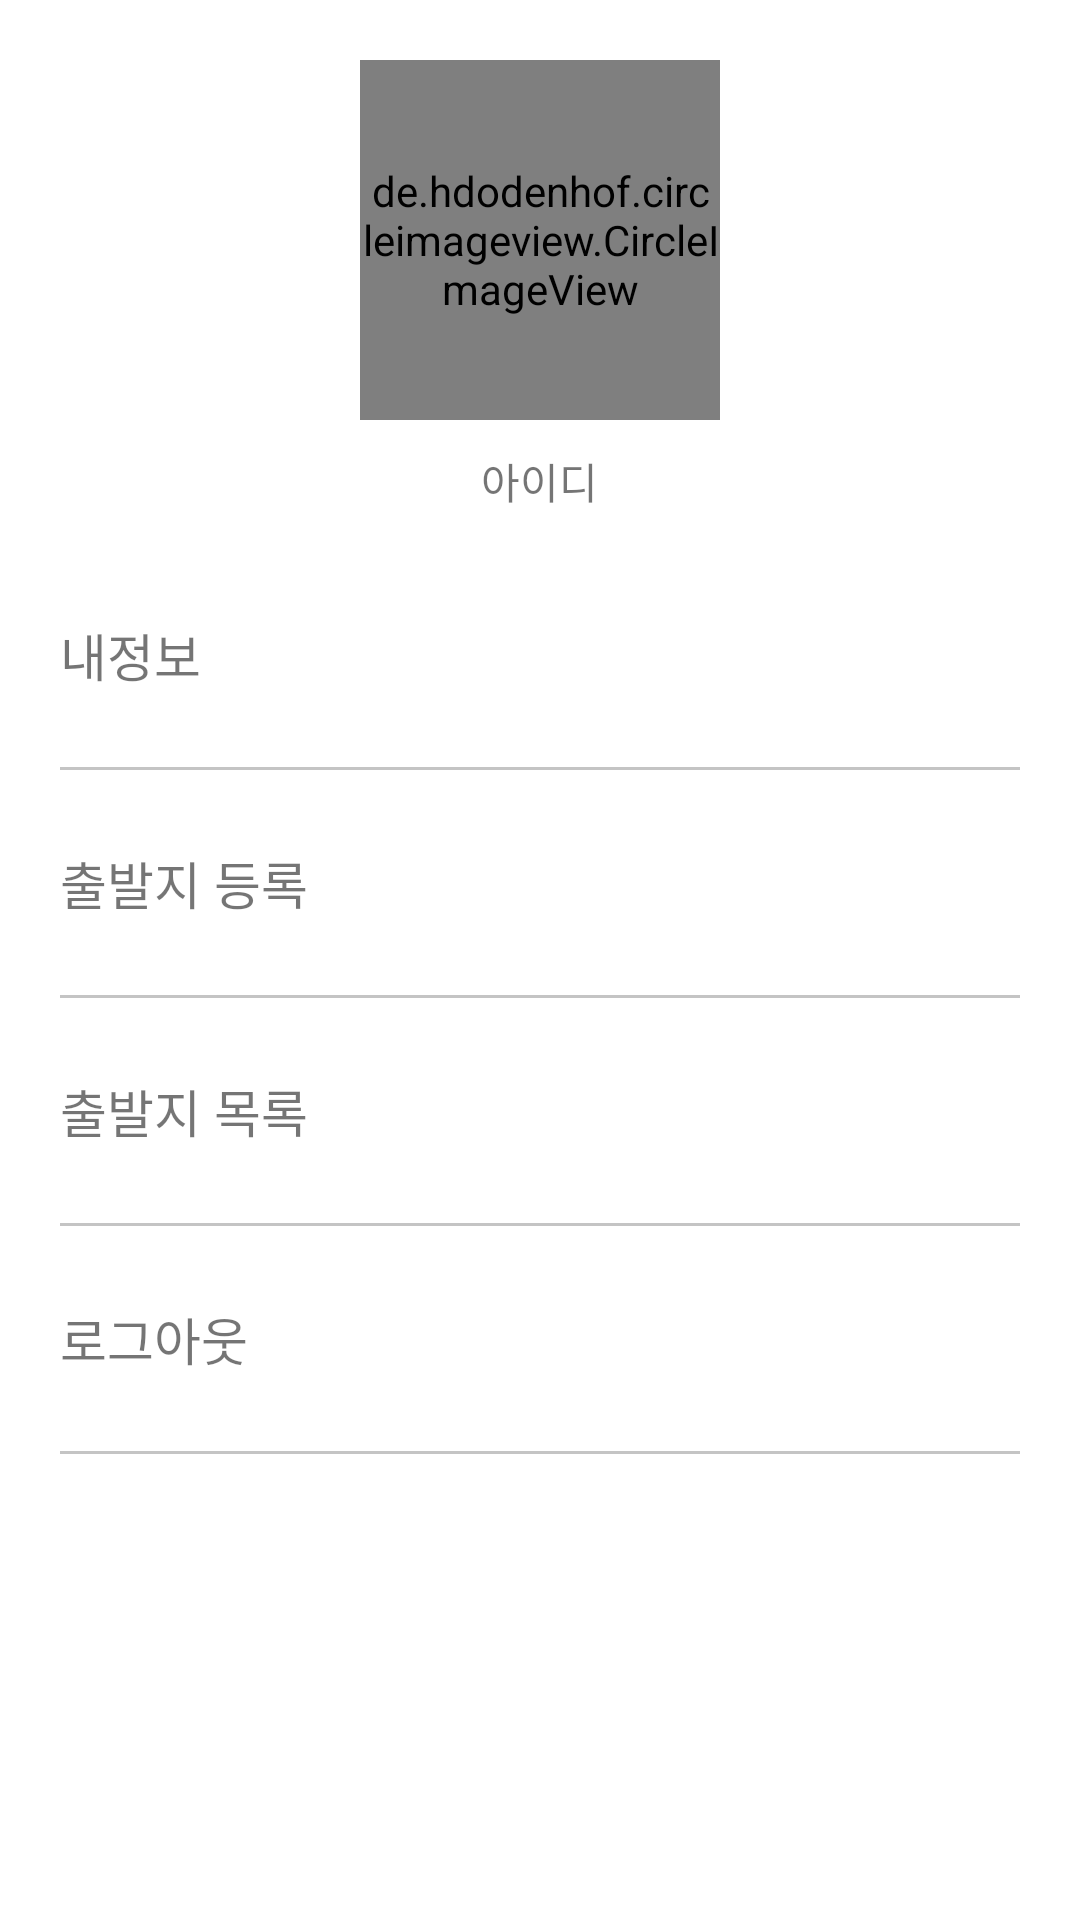

Reconstruct the res/layout file that produces this screen, plus the resources it refers to.
<!-- AndroidManifest.xml: application theme Theme.Promise_Keeper -->
<!-- res/layout/fragment_profile.xml -->
<?xml version="1.0" encoding="utf-8"?>
<layout xmlns:android="http://schemas.android.com/apk/res/android"
    xmlns:app="http://schemas.android.com/apk/res-auto"
    xmlns:tools="http://schemas.android.com/tools">

    <ScrollView
        android:id="@+id/fragmentLayout"
        android:layout_width="match_parent"
        android:layout_height="match_parent">

        <LinearLayout
            android:layout_width="match_parent"
            android:layout_height="wrap_content"
            android:gravity="center_horizontal"
            android:orientation="vertical"

            android:padding="20dp">

            <de.hdodenhof.circleimageview.CircleImageView
                android:id="@+id/profileImageView"
                android:layout_width="120dp"
                android:layout_height="120dp"
                android:src="@drawable/ic_profile"
                app:civ_border_width="1dp" />

            <TextView
                android:id="@+id/nickNameTextView"
                android:layout_width="wrap_content"
                android:layout_height="wrap_content"
                android:layout_marginTop="10dp"
                android:text="아이디" />

            <LinearLayout
                android:layout_width="match_parent"
                android:layout_height="match_parent"
                android:layout_marginTop="20dp"
                android:orientation="vertical">

                <LinearLayout
                    android:id="@+id/myProfileLayout"
                    android:layout_width="match_parent"
                    android:layout_height="wrap_content"
                    android:gravity="center"
                    android:orientation="horizontal"
                    android:paddingVertical="5dp">

                    <TextView
                        android:layout_width="wrap_content"
                        android:layout_height="wrap_content"
                        android:paddingVertical="10dp"
                        android:text="내정보"
                        android:textSize="17sp" />

                    <TextView
                        android:layout_width="0dp"
                        android:layout_height="wrap_content"
                        android:layout_weight="1" />

                    <ImageView
                        android:layout_width="30dp"
                        android:layout_height="30dp"
                        android:src="@drawable/arrow" />

                </LinearLayout>

                <include layout="@layout/div" />


                <LinearLayout
                    android:id="@+id/addMyStartPlaceLayout"
                    android:layout_width="match_parent"
                    android:layout_height="wrap_content"
                    android:gravity="center"
                    android:orientation="horizontal"
                    android:paddingVertical="5dp">

                    <TextView
                        android:layout_width="wrap_content"
                        android:layout_height="wrap_content"
                        android:paddingVertical="10dp"
                        android:text="출발지 등록"
                        android:textSize="17sp" />

                    <TextView
                        android:layout_width="0dp"
                        android:layout_height="wrap_content"
                        android:layout_weight="1" />

                    <ImageView
                        android:layout_width="30dp"
                        android:layout_height="30dp"
                        android:src="@drawable/arrow" />

                </LinearLayout>

                <include layout="@layout/div" />

                <LinearLayout
                    android:id="@+id/myStartPlaceListLayout"
                    android:layout_width="match_parent"
                    android:layout_height="wrap_content"
                    android:gravity="center"
                    android:orientation="horizontal"
                    android:paddingVertical="5dp">

                    <TextView
                        android:layout_width="wrap_content"
                        android:layout_height="wrap_content"
                        android:paddingVertical="10dp"
                        android:text="출발지 목록"
                        android:textSize="17sp" />

                    <TextView
                        android:layout_width="0dp"
                        android:layout_height="wrap_content"
                        android:layout_weight="1" />

                    <ImageView
                        android:layout_width="30dp"
                        android:layout_height="30dp"
                        android:src="@drawable/arrow" />

                </LinearLayout>

                <include layout="@layout/div" />

                <LinearLayout
                    android:id="@+id/logoutLayout"
                    android:layout_width="match_parent"
                    android:layout_height="wrap_content"
                    android:gravity="center"
                    android:orientation="horizontal"
                    android:paddingVertical="5dp">

                    <TextView
                        android:layout_width="wrap_content"
                        android:layout_height="wrap_content"
                        android:paddingVertical="10dp"
                        android:text="로그아웃"
                        android:textSize="17sp" />

                    <TextView
                        android:layout_width="0dp"
                        android:layout_height="wrap_content"
                        android:layout_weight="1" />

                    <ImageView
                        android:layout_width="30dp"
                        android:layout_height="30dp"
                        android:src="@drawable/arrow" />

                </LinearLayout>

                <include layout="@layout/div" />

            </LinearLayout>

        </LinearLayout>

    </ScrollView>

</layout>
<!-- res/layout/div.xml (included above) -->
<?xml version="1.0" encoding="utf-8"?>
<LinearLayout xmlns:android="http://schemas.android.com/apk/res/android"
    android:layout_width="match_parent"
    android:layout_height="wrap_content"
    android:orientation="vertical">

    <View
        style="@style/Divider"/>

</LinearLayout>
<!-- resources referenced by this layout -->
<resources>
  <style name="Divider">
          <item name="android:layout_width">match_parent</item>
          <item name="android:layout_height">1dp</item>
          <item name="android:layout_marginTop">10dp</item>
          <item name="android:layout_marginBottom">10dp</item>
          <item name="android:background">@color/line_border</item>
      </style>
  <style name="Theme.Promise_Keeper" parent="Theme.MaterialComponents.DayNight.DarkActionBar">
          
          <item name="colorPrimary">@color/purple_500</item>
          <item name="colorPrimaryVariant">@color/purple_700</item>
          <item name="colorOnPrimary">@color/white</item>
          
          <item name="colorSecondary">@color/teal_200</item>
          <item name="colorSecondaryVariant">@color/teal_700</item>
          <item name="colorOnSecondary">@color/black</item>
          
          <item name="android:statusBarColor" tools:targetApi="l">?attr/colorPrimaryVariant</item>
          
      </style>
  <color name="line_border">#C4C4C4</color>
  <color name="purple_500">#FF6200EE</color>
  <color name="purple_700">#FF3700B3</color>
  <color name="white">#FFFFFFFF</color>
  <color name="teal_200">#FF03DAC5</color>
  <color name="teal_700">#FF018786</color>
  <color name="black">#FF000000</color>
</resources>
